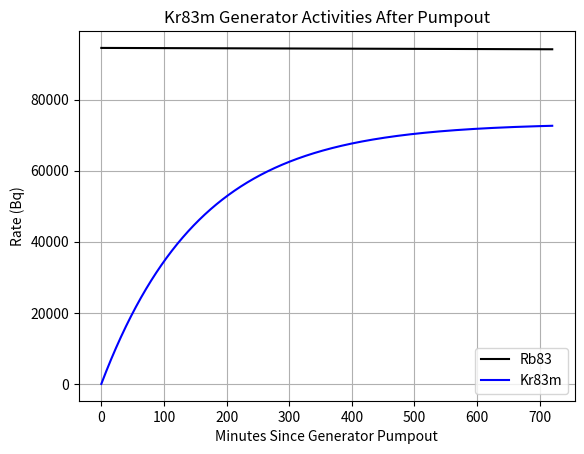
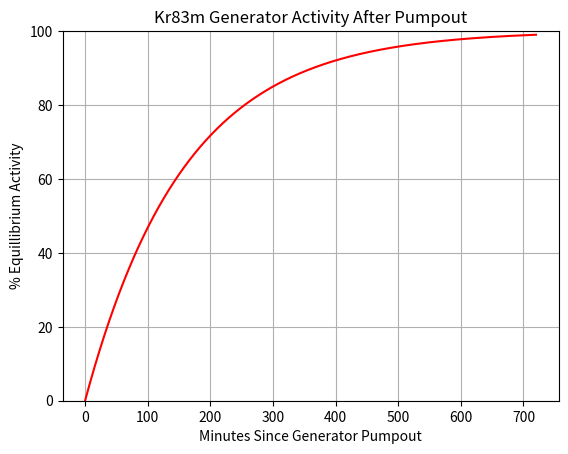
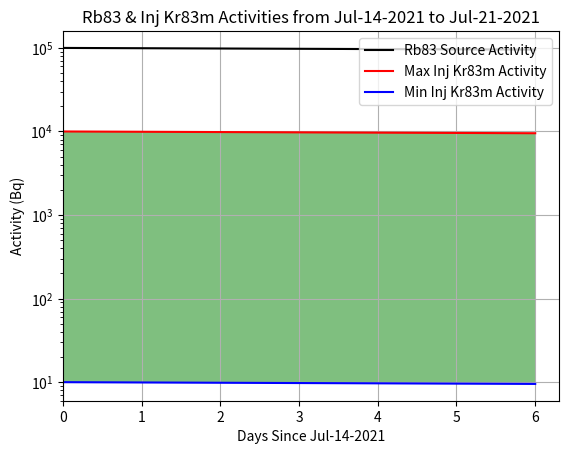

The script that saved these images, in order:
#Input starting Rb83 activity, starting date, injection date, and minutes since generator pumpout.
#Script outputs injection-date-Rb-activity, and Kr83m activity in generator.

#Rb83 halflife  = 86.2 days  = 7,447,680 seconds
#Kr83m halflife = 1.83 hours = 6588 seconds

import math
import datetime as dt
import matplotlib.pyplot as plt
import numpy as np

# INPUTS ########################################################################################

#A  = 17172                       # starting Rb83 activity (Bq) on day generator was dosed - Generator that we dosed @ Yale
#d0 = datetime.date(2018, 8, 16)  # date that generator was dosed with Rb83 or calibration date

# [redacted]
#d0 = dt.date(2020, 11, 23)       # date that generator was dosed with Rb83 or calibration date

#A  = 37000000                    # Starting activity of UMass Rb83 Bottle on February 21, 2021 
#A  = 74000                       # Starting specific activity of UMass Rb83 Bottle on February 21, 2021 (Bq/uL)
#d0 = dt.date(2021, 2, 21)        # Calibration date of Rb83 Bottle

A  = 45500                       # Starting Rb83 activity (Bq) on day generator was dosed (First OVC charcoal generator)
d0 = dt.date(2021, 7, 14)        # Date of generator dosing 

#A  = 34200                       # Starting Rb83 activity (Bq) on day generator was dosed (Minimal charcoal [OVC] generator)
#d0 = dt.date(2021, 8, 10)  # Date of generator dosing

#---------------------------------
A  = 100000
d1 = dt.date(2021, 7, 21)  # injection date or date that we want to know the activity

delta = d1 - d0 # = time between the dates
time  = 720     # time since generator pumpout to plot [MINUTES] (Only for Figures 1 and 2)

#################################################################################################

Rb_dc  = 0.000000093       # Rb83 decay constant (ln(2)/halflife) [seconds]
Kr_dc  = 0.000105214       # Kr83m decay constant (ln(2)/halflife) [seconds]
Rb_dc_days = 0.00804115    # Rb83 decay constant [days]
BF     = 0.779             # Branching fraction for Kr83m
A_Ci   = A*.00000000002703 # convert activity in Bq to Ci
A_f    = round(A*math.exp(-Rb_dc*((delta.days*86400.0)+delta.seconds)), 12) # Activity on end date
A_f_Ci = round(A_Ci*math.exp(-Rb_dc*((delta.days*86400.0)+delta.seconds)), 12) #Activity on end date

d1_str = d1.strftime("%b-%d-%Y")
d0_str = d0.strftime("%b-%d-%Y")

print("Initial Rb Activity = "+str(round(A,2))+" Bq = "+str(round(A_Ci*1000000.0,4))+" uCi")
print ("Rb Rate "+str(delta.days)+" days later = "+str(A_f)+" Bq = "+str(round(A_f_Ci*1000000.0,4))+" uCi")
print ("Number of Kr83m atoms flushed out of generator = "+str(round(A_f*(1/Kr_dc))))

#Activity = 1675 # Bq
#print("Number of Kr83m atoms in "+str(Activity)+" Bq = "+str(round(Activity*(1/Kr_dc))))
#print("Mass of Kr83m atoms in "+str(Activity)+" Bq = "+str(((Activity*(1/Kr_dc))/(6.0221409e+23))*83.8)+" g.")

t_convert  = int(time*60.0)      # convert the input time (minutes) to seconds
t          = np.zeros(t_convert)
Rb_Rate    = np.zeros(t_convert)
Kr_Rate    = np.zeros(t_convert)
t[0]       = 0
Rb_Rate[0] = A_f
Kr_Rate[0] = 0

for i in range(1,t_convert):
    t[i]       = i
    Rb_Rate[i] = (A_f*math.exp(-Rb_dc*t[i]))
    Kr_Rate[i] = (((A_f)/(Kr_dc-Rb_dc))*(math.exp(-Rb_dc*t[i])-math.exp(-Kr_dc*t[i])))*Kr_dc*BF

t_days       = np.zeros(delta.days)
Rb_rate_days = np.zeros(delta.days)
t_days[0]       = 0
Rb_rate_days[0] = A

for i in range(1,delta.days):
    t_days[i]       = i
    Rb_rate_days[i] = A*math.exp(-Rb_dc_days*t[i])


# Plot of Rb83 and Kr83m activities in the generator after pump-out has stopped
plt.figure(1)
plt.plot(t/(60.0),Rb_Rate,'k',label='Rb83')
plt.plot(t/(60.0),Kr_Rate,'b',label='Kr83m')
plt.xlabel('Minutes Since Generator Pumpout'); plt.ylabel('Rate (Bq)')
plt.title("Kr83m Generator Activities After Pumpout"); plt.legend(loc='lower right');
#plt.yscale('log'); plt.ylim(1000,10000)
plt.grid()

# Plot of Kr83m activity as a % of equillibrium activity after pump-out has stopped
plt.figure(2)
plt.plot(t/(60.0),(Kr_Rate/(Rb_Rate*BF))*100.0,'r')
plt.xlabel('Minutes Since Generator Pumpout'); plt.ylabel('% Equillibrium Activity')
plt.title("Kr83m Generator Activity After Pumpout"); plt.ylim(0,100); plt.grid()
 
y1 = Rb_rate_days*0.0001
y2 = Rb_rate_days*0.1

# Plot of activity of the Rb83 solution 
plt.figure(3)
plt.plot(t_days,Rb_rate_days,'k',label='Rb83 Source Activity')
plt.plot(t_days,Rb_rate_days*0.1,'r',label='Max Inj Kr83m Activity')
plt.plot(t_days,Rb_rate_days*0.0001,'b',label='Min Inj Kr83m Activity')
plt.fill_between(t_days, y1, y2, where=y2>=y1, facecolor='g', interpolate=True, alpha=0.5)
#plt.plot([delta.days, delta.days],[100, A_f], color='red', linestyle='dashed')
#plt.plot([0, delta.days],[A_f, A_f], color='red', linestyle='dashed')
plt.yscale('log'); plt.legend(loc='upper right'); plt.xlabel('Days Since '+d0_str); plt.ylabel('Activity (Bq)')
plt.xlim(0,t_days[-1]+(0.05*t_days[-1])); #plt.ylim(min(Rb_Rate)-(0.4*min(Rb_Rate)), 2*A)
plt.title("Rb83 & Inj Kr83m Activities from "+d0_str+" to "+d1_str); plt.grid();

